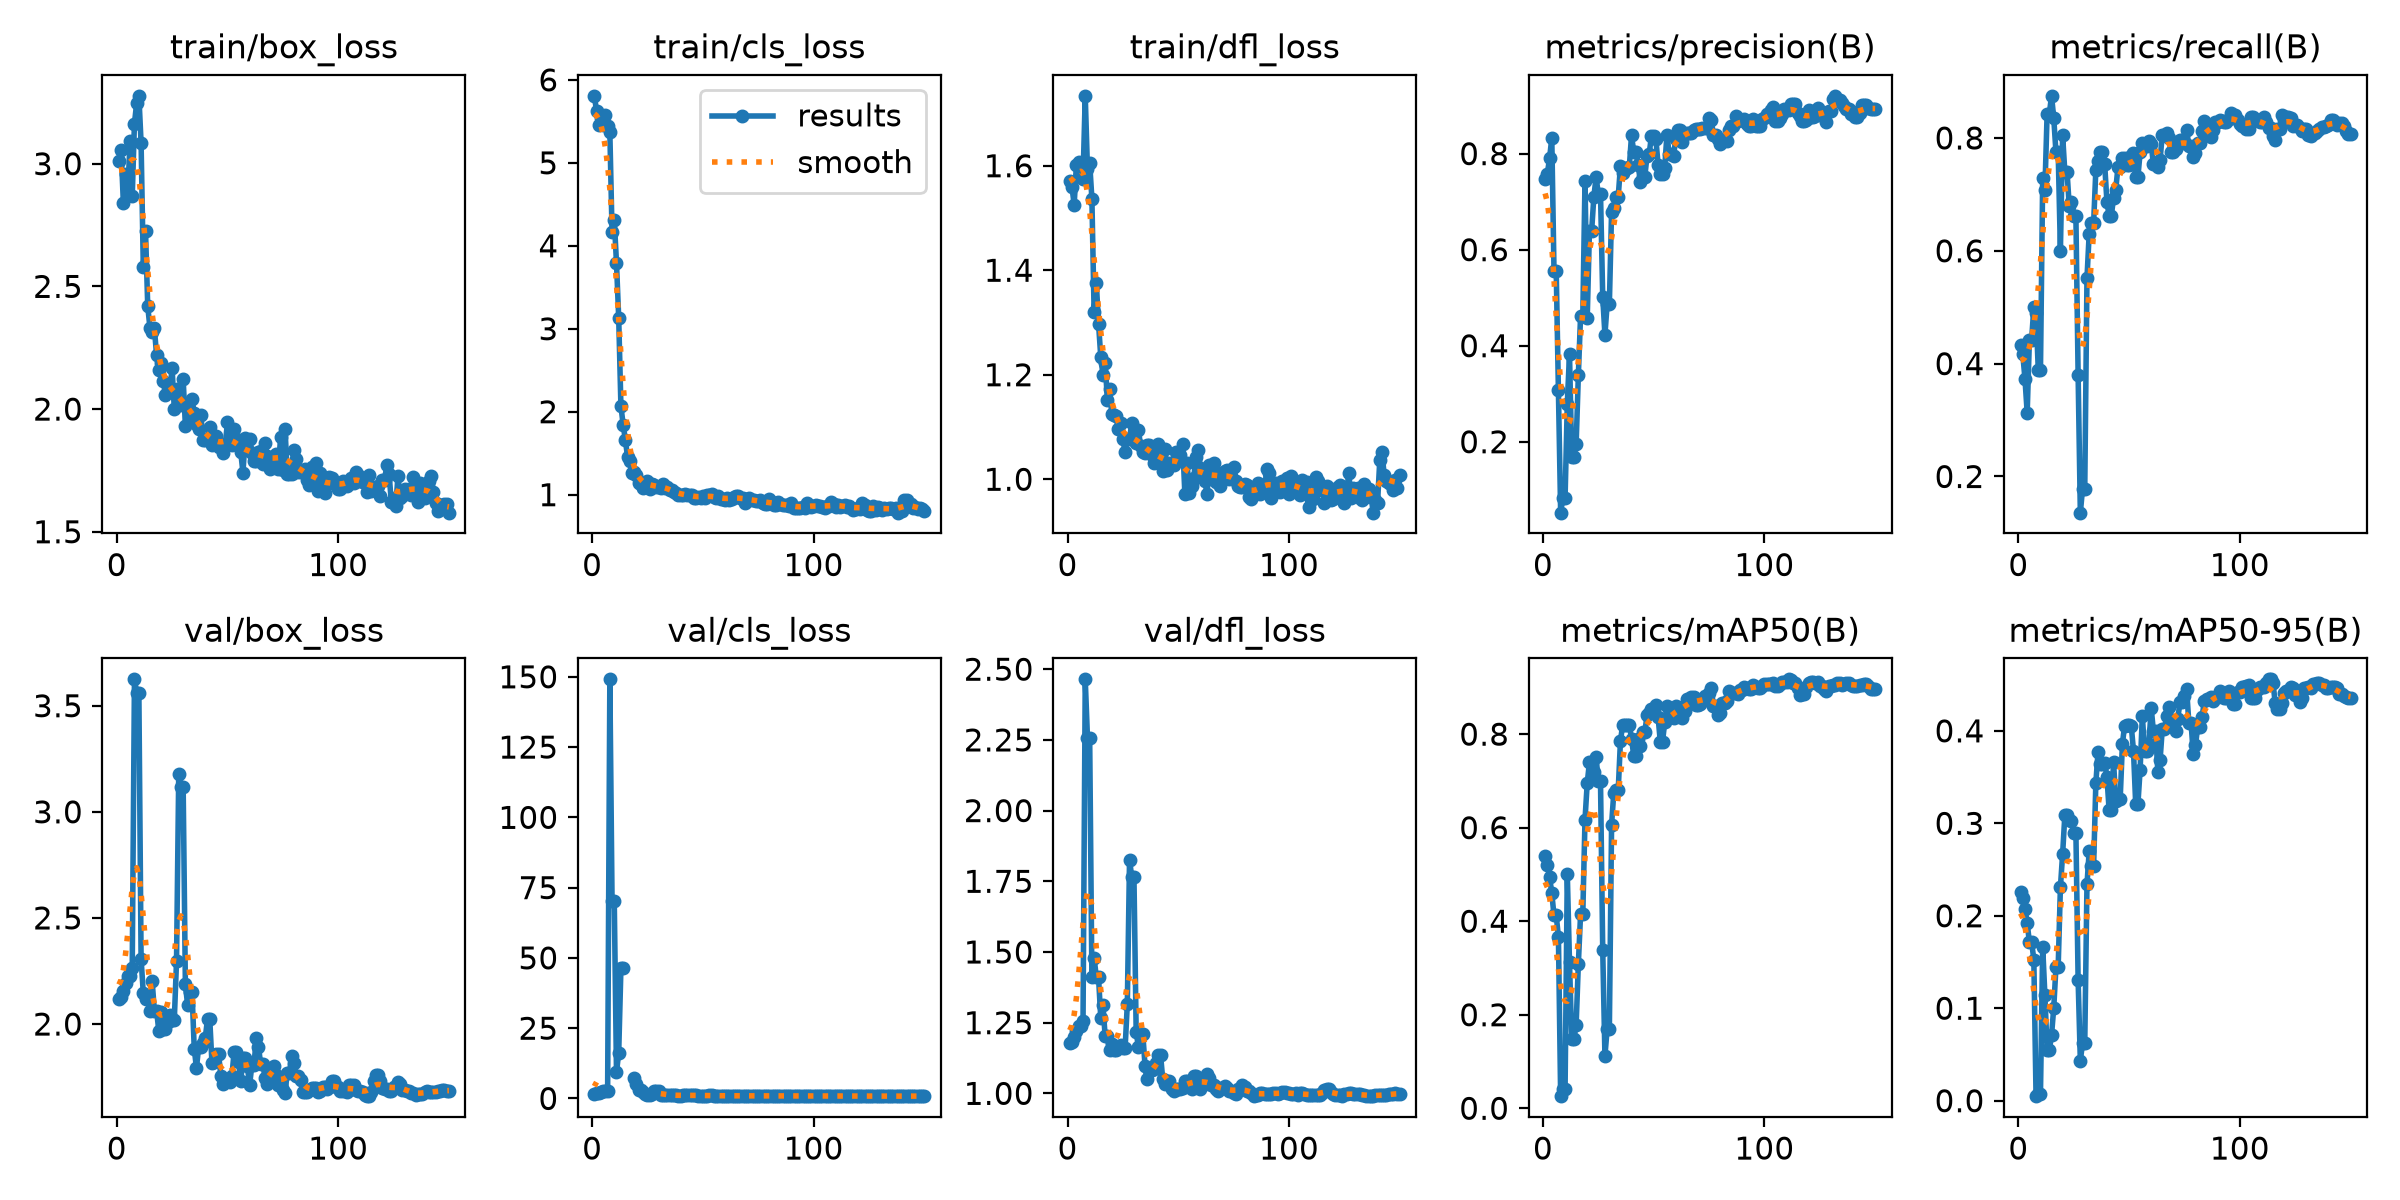

The file beside this chart, header and first rows:
epoch, time, train/box_loss, train/cls_loss, train/dfl_loss, metrics/precision(B), metrics/recall(B), metrics/mAP50(B), metrics/mAP50-95(B), val/box_loss, val/cls_loss, val/dfl_loss, lr/pg0, lr/pg1, lr/pg2
1, 1.088, 3.012, 5.807, 1.571, 0.7467, 0.4327, 0.5396, 0.2262, 2.117, 1.707, 1.177, 0.0004444, 0.0004444, 0.0004444
2, 1.785, 3.054, 5.624, 1.559, 0.7584, 0.4169, 0.5211, 0.2196, 2.129, 1.813, 1.183, 0.001104, 0.001104, 0.001104
3, 2.402, 2.839, 5.451, 1.525, 0.7904, 0.3732, 0.4949, 0.2079, 2.155, 1.975, 1.199, 0.001754, 0.001754, 0.001754
4, 3.01, 2.956, 5.539, 1.602, 0.8326, 0.3127, 0.4601, 0.192, 2.193, 2.219, 1.22, 0.00196, 0.00196, 0.00196
5, 3.628, 2.878, 5.455, 1.608, 0.5566, 0.4422, 0.4122, 0.1716, 2.228, 2.494, 1.24, 0.001947, 0.001947, 0.001947
6, 4.236, 3.091, 5.582, 1.59, 0.5566, 0.4422, 0.4122, 0.1716, 2.228, 2.494, 1.24, 0.001934, 0.001934, 0.001934
7, 4.858, 2.867, 5.439, 1.575, 0.3074, 0.5, 0.3664, 0.1526, 2.263, 2.746, 1.256, 0.001921, 0.001921, 0.001921
8, 5.477, 3.164, 5.368, 1.734, 0.05231, 0.4894, 0.02588, 0.0049, 3.624, 149.1, 2.464, 0.001908, 0.001908, 0.001908
9, 6.106, 3.247, 4.163, 1.594, 0.0827, 0.3892, 0.0411, 0.00757, 3.561, 70.12, 2.258, 0.001894, 0.001894, 0.001894
10, 6.719, 3.277, 4.314, 1.605, 0.0827, 0.3892, 0.0411, 0.00757, 3.561, 70.12, 2.258, 0.001881, 0.001881, 0.001881
11, 7.447, 3.085, 3.792, 1.537, 0.2788, 0.7282, 0.502, 0.1667, 2.307, 9.35, 1.412, 0.001868, 0.001868, 0.001868
12, 8.06, 2.58, 3.131, 1.321, 0.383, 0.7084, 0.3117, 0.1138, 2.145, 16.21, 1.48, 0.001855, 0.001855, 0.001855
13, 8.688, 2.727, 2.068, 1.376, 0.1675, 0.843, 0.1491, 0.05456, 2.12, 46.26, 1.411, 0.001842, 0.001842, 0.001842
14, 9.314, 2.419, 1.846, 1.298, 0.1675, 0.843, 0.1491, 0.05456, 2.12, 46.26, 1.411, 0.001828, 0.001828, 0.001828
15, 9.95, 2.332, 1.662, 1.235, 0.1952, 0.8747, 0.1785, 0.07111, 2.061, nan, 1.268, 0.001815, 0.001815, 0.001815
16, 10.58, 2.315, 1.454, 1.2, 0.3389, 0.8351, 0.3095, 0.1006, 2.202, nan, 1.312, 0.001802, 0.001802, 0.001802
17, 11.2, 2.328, 1.408, 1.222, 0.4622, 0.7744, 0.4145, 0.145, 2.063, nan, 1.201, 0.001789, 0.001789, 0.001789
18, 11.83, 2.22, 1.265, 1.152, 0.4622, 0.7744, 0.4145, 0.145, 2.063, nan, 1.201, 0.001776, 0.001776, 0.001776
19, 12.46, 2.157, 1.268, 1.172, 0.7435, 0.6003, 0.617, 0.2307, 1.968, 7.15, 1.153, 0.001762, 0.001762, 0.001762
20, 13.1, 2.188, 1.232, 1.125, 0.4567, 0.8047, 0.6952, 0.2667, 2.057, 5.018, 1.173, 0.001749, 0.001749, 0.001749
21, 13.75, 2.116, 1.146, 1.123, 0.6391, 0.7401, 0.7395, 0.3086, 1.978, 3.182, 1.153, 0.001736, 0.001736, 0.001736
22, 14.38, 2.058, 1.126, 1.122, 0.6391, 0.7401, 0.7395, 0.3086, 1.978, 3.182, 1.153, 0.001723, 0.001723, 0.001723
23, 15.03, 2.073, 1.083, 1.097, 0.7102, 0.6794, 0.7191, 0.3036, 2.008, 2.137, 1.165, 0.00171, 0.00171, 0.00171
24, 15.66, 2.077, 1.145, 1.108, 0.7508, 0.686, 0.7509, 0.3027, 2.041, 1.484, 1.171, 0.001696, 0.001696, 0.001696
25, 16.28, 2.166, 1.164, 1.076, 0.7169, 0.661, 0.6996, 0.29, 2.02, 1.361, 1.16, 0.001683, 0.001683, 0.001683
26, 16.91, 2, 1.071, 1.053, 0.7169, 0.661, 0.6996, 0.29, 2.02, 1.361, 1.16, 0.00167, 0.00167, 0.00167
27, 17.52, 2.083, 1.13, 1.076, 0.5022, 0.38, 0.339, 0.1307, 2.295, 1.608, 1.316, 0.001657, 0.001657, 0.001657
28, 18.13, 2.047, 1.115, 1.078, 0.4228, 0.1359, 0.1121, 0.04333, 3.18, 2.73, 1.827, 0.001644, 0.001644, 0.001644
29, 18.74, 2.019, 1.088, 1.108, 0.4867, 0.1781, 0.1694, 0.06219, 3.118, 2.607, 1.764, 0.00163, 0.00163, 0.00163
30, 19.35, 2.122, 1.094, 1.075, 0.4867, 0.1781, 0.1694, 0.06219, 3.118, 2.607, 1.764, 0.001617, 0.001617, 0.001617
31, 19.96, 1.933, 1.077, 1.069, 0.6791, 0.5514, 0.6063, 0.2338, 2.188, 1.273, 1.217, 0.001604, 0.001604, 0.001604
32, 20.58, 2.023, 1.124, 1.094, 0.6866, 0.6306, 0.6751, 0.2697, 2.091, 1.224, 1.165, 0.001591, 0.001591, 0.001591
33, 21.21, 1.961, 1.086, 1.064, 0.7105, 0.6491, 0.6799, 0.2537, 2.153, 1.294, 1.209, 0.001578, 0.001578, 0.001578
34, 21.85, 2.039, 1.087, 1.053, 0.7105, 0.6491, 0.6799, 0.2537, 2.153, 1.294, 1.209, 0.001564, 0.001564, 0.001564
35, 22.48, 1.984, 1.057, 1.05, 0.7733, 0.7427, 0.7851, 0.3433, 1.885, 1.244, 1.098, 0.001551, 0.001551, 0.001551
36, 23.13, 1.939, 1.062, 1.065, 0.7606, 0.7587, 0.8197, 0.3773, 1.793, 1.174, 1.051, 0.001538, 0.001538, 0.001538
37, 23.78, 1.918, 1.03, 1.065, 0.7708, 0.7757, 0.8201, 0.3639, 1.892, 1.094, 1.081, 0.001525, 0.001525, 0.001525
38, 24.41, 1.975, 1.025, 1.047, 0.7708, 0.7757, 0.8201, 0.3639, 1.892, 1.094, 1.081, 0.001512, 0.001512, 0.001512
39, 25.05, 1.874, 0.9952, 1.031, 0.7714, 0.7533, 0.8202, 0.3656, 1.911, 1.055, 1.086, 0.001498, 0.001498, 0.001498
40, 25.66, 1.874, 0.9944, 1.041, 0.8378, 0.6873, 0.7907, 0.3505, 1.935, 1.052, 1.109, 0.001485, 0.001485, 0.001485
41, 26.38, 1.877, 0.9948, 1.067, 0.8044, 0.6618, 0.7542, 0.3143, 2.024, 1.092, 1.137, 0.001472, 0.001472, 0.001472
42, 27.02, 1.925, 1.014, 1.05, 0.8044, 0.6618, 0.7542, 0.3143, 2.024, 1.092, 1.137, 0.001459, 0.001459, 0.001459
43, 27.66, 1.854, 0.994, 1.015, 0.7771, 0.6943, 0.7893, 0.3663, 1.818, 1.082, 1.049, 0.001446, 0.001446, 0.001446
44, 28.3, 1.863, 1.002, 1.057, 0.7411, 0.7084, 0.7749, 0.3246, 1.822, 1.166, 1.035, 0.001432, 0.001432, 0.001432
45, 28.95, 1.89, 1, 1.018, 0.7522, 0.7489, 0.8036, 0.3264, 1.857, 1.173, 1.042, 0.001419, 0.001419, 0.001419
46, 29.61, 1.845, 0.9603, 1.031, 0.7522, 0.7489, 0.8036, 0.3264, 1.857, 1.173, 1.042, 0.001406, 0.001406, 0.001406
47, 30.28, 1.857, 0.9571, 1.031, 0.7945, 0.7651, 0.8402, 0.386, 1.757, 1.087, 1.016, 0.001393, 0.001393, 0.001393
48, 30.94, 1.822, 0.9724, 1.027, 0.7998, 0.7639, 0.8449, 0.4057, 1.717, 1.055, 1.009, 0.00138, 0.00138, 0.00138
49, 31.61, 1.853, 0.9553, 1.051, 0.837, 0.752, 0.8529, 0.4059, 1.734, 1.02, 1.016, 0.001366, 0.001366, 0.001366
50, 32.29, 1.946, 0.9897, 1.041, 0.837, 0.752, 0.8529, 0.4059, 1.734, 1.02, 1.016, 0.001353, 0.001353, 0.001353
51, 32.98, 1.875, 0.9603, 1.046, 0.8312, 0.7678, 0.8619, 0.4053, 1.725, 0.9991, 1.014, 0.00134, 0.00134, 0.00134
52, 33.63, 1.853, 0.9959, 1.067, 0.7772, 0.773, 0.8369, 0.3785, 1.754, 1.013, 1.018, 0.001327, 0.001327, 0.001327
53, 34.28, 1.919, 0.9915, 0.971, 0.7566, 0.7309, 0.7838, 0.3207, 1.868, 1.066, 1.044, 0.001314, 0.001314, 0.001314
54, 34.92, 1.859, 1.01, 1.031, 0.7566, 0.7309, 0.7838, 0.3207, 1.868, 1.066, 1.044, 0.0013, 0.0013, 0.0013
55, 35.56, 1.872, 0.974, 0.9737, 0.7709, 0.7744, 0.8251, 0.3581, 1.819, 1.01, 1.031, 0.001287, 0.001287, 0.001287
56, 36.22, 1.824, 0.9648, 0.9872, 0.8395, 0.7916, 0.8606, 0.4163, 1.731, 0.9406, 1.016, 0.001274, 0.001274, 0.001274
57, 36.86, 1.741, 0.9802, 1.003, 0.7994, 0.7863, 0.8392, 0.3782, 1.839, 0.9459, 1.061, 0.001261, 0.001261, 0.001261
58, 37.49, 1.88, 0.9424, 1.042, 0.7994, 0.7863, 0.8392, 0.3782, 1.839, 0.9459, 1.061, 0.001248, 0.001248, 0.001248
59, 38.12, 1.837, 0.9468, 1.056, 0.7953, 0.7943, 0.8335, 0.3863, 1.801, 0.9587, 1.048, 0.001234, 0.001234, 0.001234
60, 38.75, 1.879, 0.9412, 1.021, 0.8312, 0.7889, 0.861, 0.4248, 1.712, 0.9431, 1.015, 0.001221, 0.001221, 0.001221
... 90 more rows
